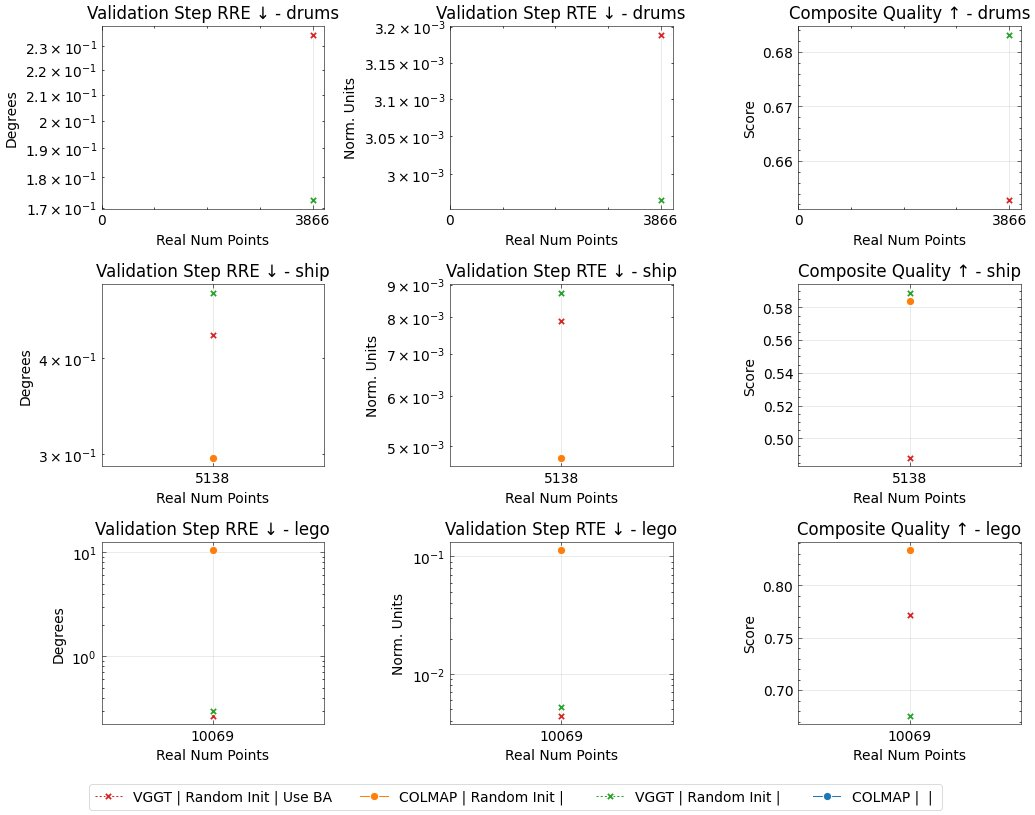

The file beside this chart, header and first rows:
method, num_images, seed, conf_thres_value, num_points, sampling_mode, near_filtering_strength, near_filtering_quorum, reconstruct_pose_opt, optimisation_iterations, optimisation_neighbourhood, image_mode, num_cameras, gt_eval, use_gt_extrinsics, use_gt_intrinsics, use_gt_points, pose_opt, pose_opt_module, eval_opt, depth_loss_mode, error_opa, depth_lambda, depth_conf_mode
vggt, 87, 42, 0.0, 3866, random, , , , 0, 10, farthestpose, 87, GT Eval, , , , , , , , , 0.0, 
vggt, 87, 42, 0.0, 5138, random, , , , 0, 10, farthestpose, 87, GT Eval, , , , , , , , , 0.0, 
vggt, 87, 42, 0.0, 10069, random, , , , 0, 10, farthestpose, 87, GT Eval, , , , , , , , , 0.0, 
colmap, 87, 42, , 5138, , , , , 0, 10, farthestpose, 87, GT Eval, , , , , , , , , 0.0, 
colmap, 87, 42, , 10069, , , , , 0, 10, farthestpose, 87, GT Eval, , , , , , , , , 0.0, 
vggt, 87, 42, 0.0, 3866, random, , , , 0, 10, farthestpose, 87, GT Eval, , , , , , , , , 0.0, 
vggt, 87, 42, 0.0, 5138, random, , , , 0, 10, farthestpose, 87, GT Eval, , , , , , , , , 0.0, 
vggt, 87, 42, 0.0, 10069, random, , , , 0, 10, farthestpose, 87, GT Eval, , , , , , , , , 0.0, 
colmap, 87, 42, , , , , , , 0, 10, farthestpose, , , , , , , , , , , 0.0, 
